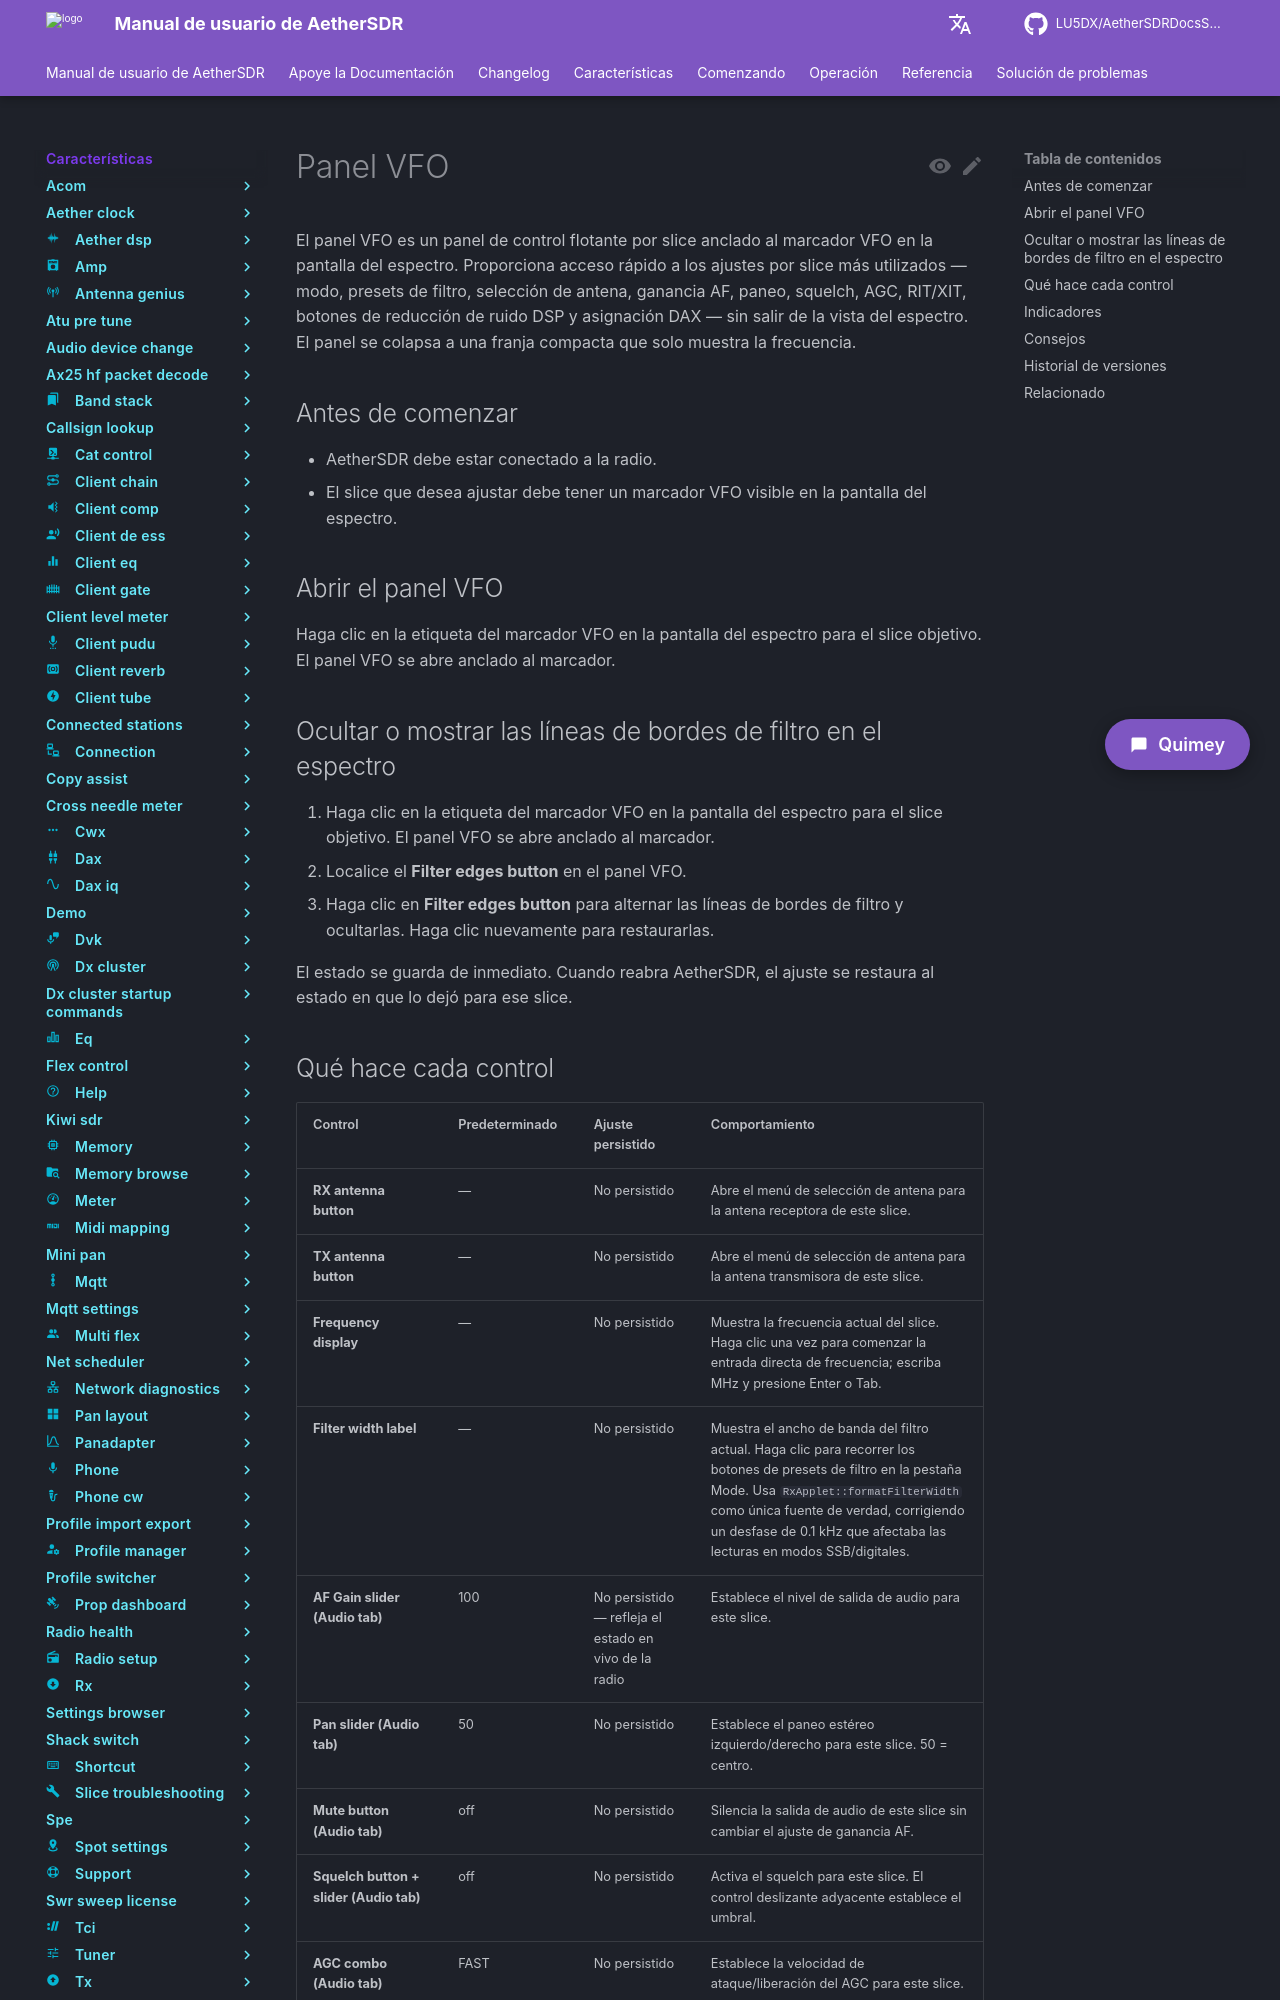

repository: LU5DX/AetherSDRDocsSpanish · page: 26.8.4/features/vfo-widget/hide-or-show-filter-edge-lines-on-the-spectrum/index.html · generator: mkdocs

# Panel VFO

El panel VFO es un panel de control flotante por slice anclado al marcador VFO en la pantalla del espectro. Proporciona acceso rápido a los ajustes por slice más utilizados — modo, presets de filtro, selección de antena, ganancia AF, paneo, squelch, AGC, RIT/XIT, botones de reducción de ruido DSP y asignación DAX — sin salir de la vista del espectro. El panel se colapsa a una franja compacta que solo muestra la frecuencia.

## Antes de comenzar

- AetherSDR debe estar conectado a la radio.
- El slice que desea ajustar debe tener un marcador VFO visible en la pantalla del espectro.

## Abrir el panel VFO

Haga clic en la etiqueta del marcador VFO en la pantalla del espectro para el slice objetivo. El panel VFO se abre anclado al marcador.

## Ocultar o mostrar las líneas de bordes de filtro en el espectro

1. Haga clic en la etiqueta del marcador VFO en la pantalla del espectro para el slice objetivo. El panel VFO se abre anclado al marcador.
2. Localice el **Filter edges button** en el panel VFO.
3. Haga clic en **Filter edges button** para alternar las líneas de bordes de filtro y ocultarlas. Haga clic nuevamente para restaurarlas.

El estado se guarda de inmediato. Cuando reabra AetherSDR, el ajuste se restaura al estado en que lo dejó para ese slice.
